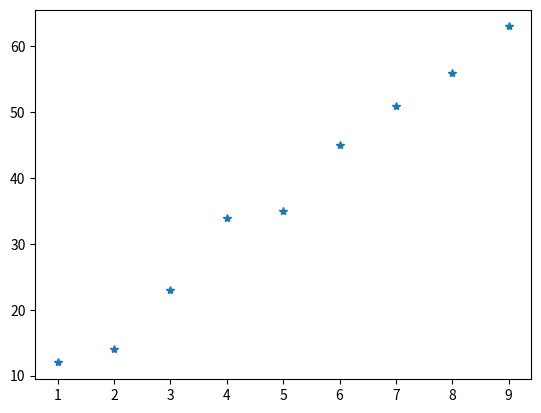

Reproduce this figure in Python.
# A programozási nyelvek elsajátításakor tipikusan az első program a 'Hello World!' 
# Kattints erre a blokkra, nyomd le a Shift Entert, és figyeld meg, mi történik.
print('Hello World!')

szoveg = 'Hello World!' #string
egesz_szam = 1 #integer
tort_szam = 0.5 #float
igaz_hamis = True #boolean (0, 1) 
lista = ['alma', 3, False, 'kutya', 0.006] #list
print(lista) 

## Aritmetikai operátorok: *,/,+,-,%, //, **
a = 3
b = 7

c = b % a
print(c)

## Összehasonlító operátorok: >, <, ==, !=, >=, <=
c = a!=b
print(c)

# Logikai operátorok: and, or, not
c = a > 5 or b > 5
print(c)

## Beépített funkciók - példák
print('Ez a kiíró funkció.') #kiíró funkció

a = abs(-5) # abszolút értéket vesz
print('A szám abszolút értéke:', a)

b = bool(0) # igaz-hamisra fordít
print('A szám igaz-hamis értékként', b)

c = chr(65) #ASCII értékről karakterre fordít
print('A szám karakterként:', c)

lista = [0,4,6,8,1,5,15] 
l = len(lista)
print('A lista hossza:', l)

## Metódusok - példák

lista = [0,4,6,8,1,5,15]
lista.sort() # sorba rendezés
print('A lista sorba rendezve', lista)

szoveg = 'hello'
print('Nagybetűvel:', szoveg.upper())

# Saját funkciók definiálása
def sajat_funkcio(bemenet):
  '''Ez a funkció megduplázza a bemenetként megadott számot és kivon belőle hármat'''
  kimenet = (bemenet * 2) - 3
  
  return kimenet

sajat_funkcio(100)

# For loop: 'Elemenkénti' hurok
lista = ['béka', 0.5, 23, 'c', 'lépcső', False]
for i in lista:
  print(i)

# While loop: 'Ameddig' hurok
szamlalo = 0
while szamlalo < 3:
  print('szerda')
  szamlalo = szamlalo + 1

# If statement: Ha-Akkor állítás
a = 7
if a > 10:
  print('Ez a szám nagyobb mint 10.')
elif a == 10:
  print('Ez a szám egyenlő tízzel.')
else:
  print('Ez a szám kisebb, mint 10.')

import matplotlib.pyplot as plt # a könyvtár importálása

x = [1,2,3,4,5,6,7,8,9]
y = [12,14,23,34,35,45,51,56,63]
plt.plot(x,y, '*')
plt.show()